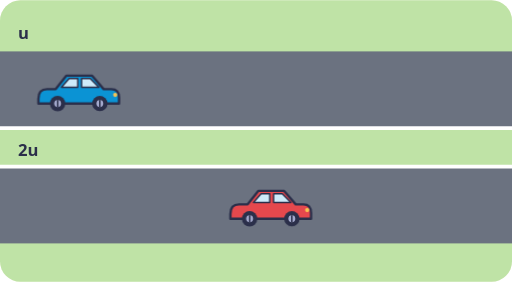
t = 0.00 s
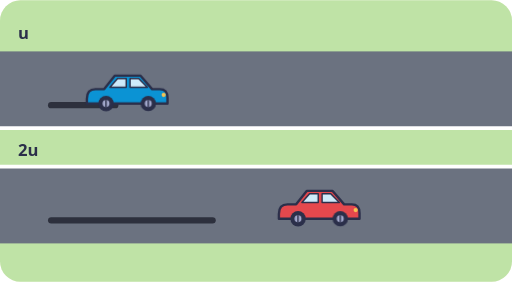
t = 0.80 s
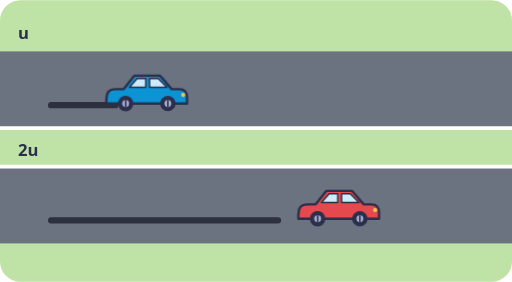
t = 1.60 s
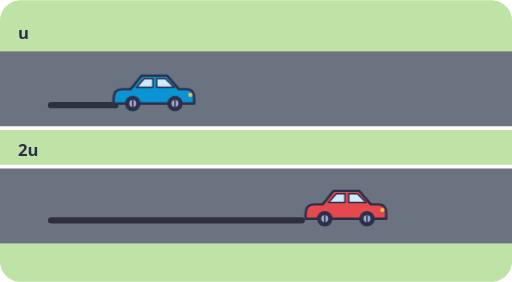
t = 2.40 s
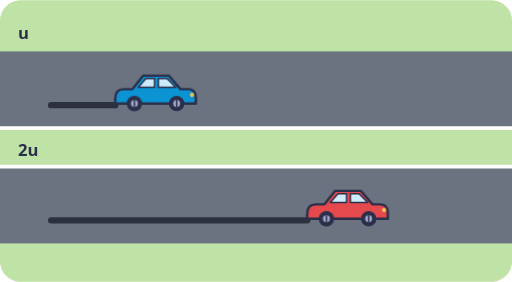
t = 3.20 s
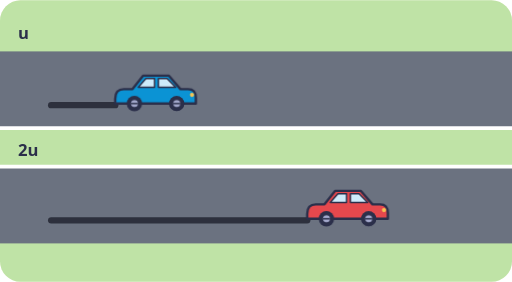
t = 3.40 s

The animated SVG that drew these frames (rendered in a browser with its animation timeline set to each time). Animation: 3 CSS @keyframes rules; one cycle of 4.00 s, repeats indefinitely.

<svg xmlns="http://www.w3.org/2000/svg" viewBox="0 0 400 220" role="img">
<title>Two identical cars braking, one moving twice as fast as the other, leaving skid marks</title>
<style>
.t{font:600 13px system-ui, sans-serif;fill:#2B2F4A}.s{font:600 12px system-ui, sans-serif;fill:#2B2F4A}.m{text-anchor:middle}.e{text-anchor:end}
.wh{transform-box:fill-box;transform-origin:center;animation:sp .8s linear infinite}@keyframes sp{to{transform:rotate(360deg)}}.c1,.c2{animation:br 4s cubic-bezier(.2,.7,.4,1) infinite}@keyframes br{0%{transform:translateX(-60px)}80%,100%{transform:translateX(0)}}.s1,.s2{stroke-dasharray:200;animation:sk 4s cubic-bezier(.2,.7,.4,1) infinite}@keyframes sk{0%{stroke-dashoffset:200}80%,100%{stroke-dashoffset:0}}
@media (prefers-reduced-motion: reduce){*{animation:none!important}}
</style>
<rect width="100%" height="100%" rx="16" fill="#FFF9EE"/>
<rect x="0" y="0" width="400" height="220" rx="16" fill="#BFE3A6"/><rect x="0" y="40" width="400" height="60" fill="#6B7280"/><rect x="0" y="130" width="400" height="60" fill="#6B7280"/><path d="M0 100H400M0 130H400" stroke="#FFFFFF" stroke-width="3"/><path class="s1" d="M40 82H90" stroke="#2D303D" stroke-width="5" stroke-linecap="round"/><path class="s2" d="M40 172H240" stroke="#2D303D" stroke-width="5" stroke-linecap="round"/><g class="c1"><g transform="translate(90 86) scale(0.75)"><path d="M0 -12Q0 -22 9 -22H18L29 -36H56L68 -22H76Q84 -22 84 -13V-7H0Z" fill="#0B93D4" stroke="#2B2F4A" stroke-width="2.5" stroke-linejoin="round"/><path d="M32 -33H41V-24H24ZM45 -33H54L63 -24H45Z" fill="#CDEBFA" stroke="#2B2F4A" stroke-width="1.5" stroke-linejoin="round"/><circle cx="80" cy="-16" r="2.2" fill="#F6C453"/><circle cx="20" cy="-7" r="8" fill="#2B2F4A"/><g class="wh"><circle cx="20" cy="-7" r="3.6" fill="#A3A8CC"/><path d="M20 -10.6V-3.4" stroke="#2B2F4A" stroke-width="1.5"/></g><circle cx="64" cy="-7" r="8" fill="#2B2F4A"/><g class="wh"><circle cx="64" cy="-7" r="3.6" fill="#A3A8CC"/><path d="M64 -10.6V-3.4" stroke="#2B2F4A" stroke-width="1.5"/></g></g></g><g class="c2"><g transform="translate(240 176) scale(0.75)"><path d="M0 -12Q0 -22 9 -22H18L29 -36H56L68 -22H76Q84 -22 84 -13V-7H0Z" fill="#E5484D" stroke="#2B2F4A" stroke-width="2.5" stroke-linejoin="round"/><path d="M32 -33H41V-24H24ZM45 -33H54L63 -24H45Z" fill="#CDEBFA" stroke="#2B2F4A" stroke-width="1.5" stroke-linejoin="round"/><circle cx="80" cy="-16" r="2.2" fill="#F6C453"/><circle cx="20" cy="-7" r="8" fill="#2B2F4A"/><g class="wh"><circle cx="20" cy="-7" r="3.6" fill="#A3A8CC"/><path d="M20 -10.6V-3.4" stroke="#2B2F4A" stroke-width="1.5"/></g><circle cx="64" cy="-7" r="8" fill="#2B2F4A"/><g class="wh"><circle cx="64" cy="-7" r="3.6" fill="#A3A8CC"/><path d="M64 -10.6V-3.4" stroke="#2B2F4A" stroke-width="1.5"/></g></g></g><text class="t" x="14" y="30">u</text><text class="t" x="14" y="122">2u</text>
</svg>
